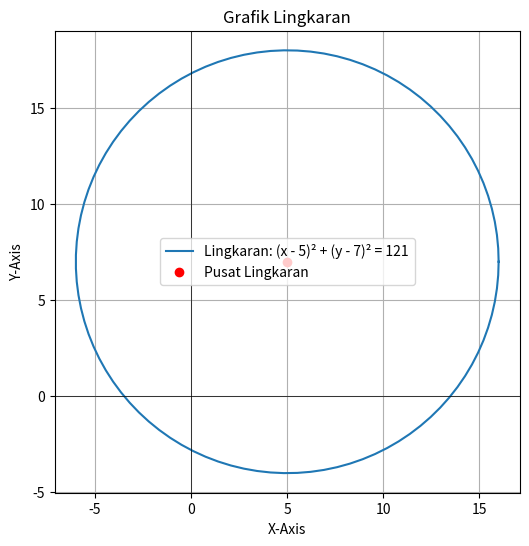

Write Python code to recreate this figure.
import matplotlib.pyplot as plt
import numpy as np

class Lingkaran:
    def __init__(self, h, k, r):
        self.h = h  # Koordinat x pusat
        self.k = k  # Koordinat y pusat
        self.r = r  # Radius atau jari-jari

    def persamaan_lingkaran(self):
        # Mengembalikan string persamaan lingkaran
        return f"(x - {self.h})^2 + (y - {self.k})^2 = {self.r**2}"

    def plot_lingkaran(self):
        # Membuat titik-titik untuk lingkaran
        theta = np.linspace(0, 2 * np.pi, 100)
        x = self.h + self.r * np.cos(theta)
        y = self.k + self.r * np.sin(theta)

        # Plot lingkaran
        plt.figure(figsize=(6, 6))
        plt.plot(x, y, label=f"Lingkaran: (x - {self.h})² + (y - {self.k})² = {self.r**2}")

        # Plot pusat lingkaran
        plt.plot(self.h, self.k, 'ro', label="Pusat Lingkaran")

        # Menambah grid, legenda, dan label sumbu
        plt.grid(True)
        plt.axhline(0, color='black', lw=0.5)
        plt.axvline(0, color='black', lw=0.5)
        plt.xlabel("X-Axis")
        plt.ylabel("Y-Axis")
        plt.title("Grafik Lingkaran")
        plt.legend()
        plt.axis('equal')  # Memastikan skala sumbu X dan Y sama
        plt.show()

# Contoh penggunaan
if __name__ == "__main__":
    # Inisialisasi lingkaran dengan pusat (2, 3) dan radius 5
    lingkaran = Lingkaran(5,7,11)

    print("Persamaan Lingkaran:", lingkaran.persamaan_lingkaran())
    lingkaran.plot_lingkaran()